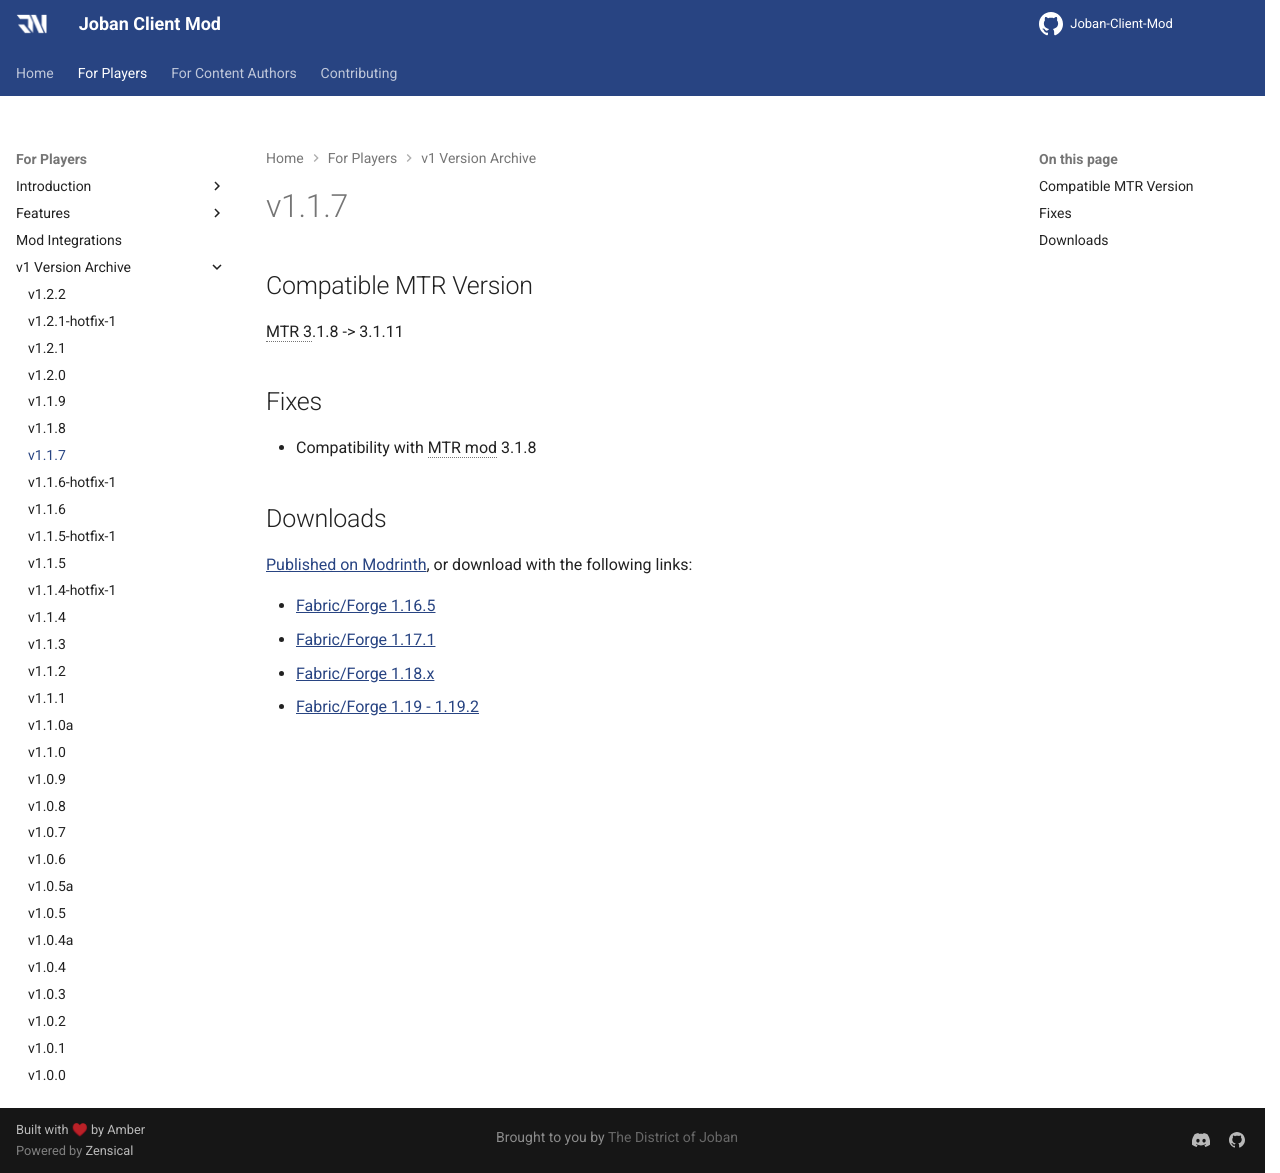

repository: DistrictOfJoban/JCM-Docs · page: v2.3/players/versions/v1.1.7/index.html · generator: mkdocs

## Compatible MTR Version
MTR 3.1.8 -> 3.1.11

## Fixes
* Compatibility with MTR mod 3.1.8

## Downloads
[Published on Modrinth](https://modrinth.com/mod/jcm/versions), or download with the following links:

- [Fabric/Forge 1.16.5](https://joban.org/JCM/1.1.7/Joban-Client-Mod-1.16.5-1.1.7.jar)
- [Fabric/Forge 1.17.1](https://joban.org/JCM/1.1.7/Joban-Client-Mod-1.17.1-1.1.7.jar)
- [Fabric/Forge 1.18.x](https://joban.org/JCM/1.1.7/Joban-Client-Mod-1.18.2-1.1.7.jar)
- [Fabric/Forge 1.19 - 1.19.2](https://joban.org/JCM/1.1.7/Joban-Client-Mod-1.19.2-1.1.7.jar)
